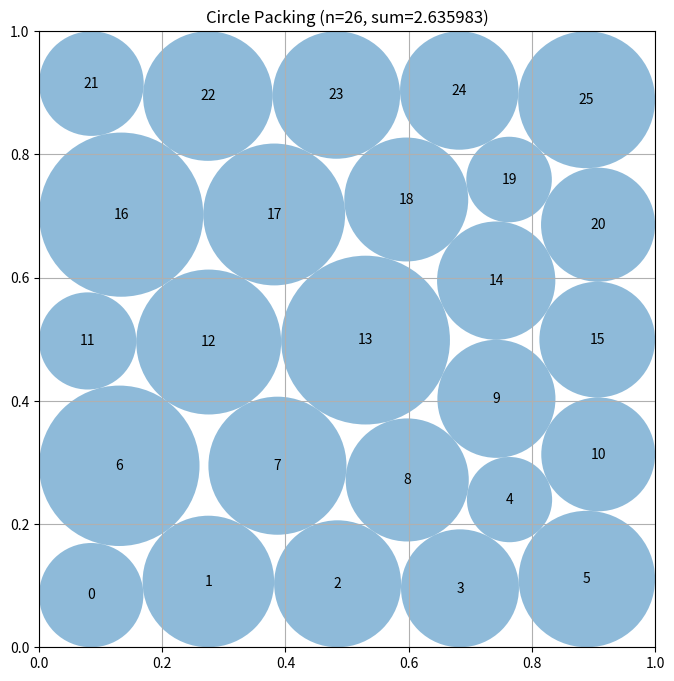

Write Python code to recreate this figure.
"""Joint constrained constructor-based circle packing for n=26 circles."""
import numpy as np
from scipy.optimize import minimize, linprog


def compute_max_radii(centers):
    n = centers.shape[0]
    radii = np.min(np.column_stack((
        centers[:, 0], centers[:, 1], 1.0 - centers[:, 0], 1.0 - centers[:, 1]
    )), axis=1)
    for i in range(n):
        d = centers - centers[i]
        ds = np.sqrt(np.sum(d * d, axis=1))
        ds[i] = np.inf
        radii[i] = min(radii[i], 0.5 * np.min(ds))
    return radii


def _incumbent_centers():
    rows = []
    rows.extend([(x, 0.16) for x in ((i + 0.5) / 6.0 for i in range(6))])
    rows.extend([(x, 0.34) for x in (0.10, 0.30, 0.50, 0.70, 0.90)])
    rows.extend([(x, 0.52) for x in (0.08, 0.28, 0.48, 0.68, 0.88)])
    rows.extend([(x, 0.70) for x in (0.10, 0.30, 0.50, 0.70, 0.90)])
    rows.extend([(x, 0.88) for x in (0.08, 0.28, 0.48, 0.68, 0.88)])
    return np.asarray(rows, dtype=float)


def _constraint_values(z, pairs):
    c = z[:52].reshape(26, 2)
    r = z[52:]
    boundary = np.concatenate((
        c[:, 0] - r, c[:, 1] - r,
        1.0 - c[:, 0] - r, 1.0 - c[:, 1] - r
    ))
    i, j = pairs[:, 0], pairs[:, 1]
    d = c[i] - c[j]
    pair = np.sum(d * d, axis=1) - (r[i] + r[j]) ** 2
    return np.concatenate((boundary, pair))


def _constraint_jacobian(z, pairs):
    c = z[:52].reshape(26, 2)
    r = z[52:]
    m = len(pairs)
    jac = np.zeros((104 + m, 78), dtype=float)
    q = np.arange(26)

    jac[q, 2 * q] = 1.0
    jac[q, 52 + q] = -1.0
    jac[26 + q, 2 * q + 1] = 1.0
    jac[26 + q, 52 + q] = -1.0
    jac[52 + q, 2 * q] = -1.0
    jac[52 + q, 52 + q] = -1.0
    jac[78 + q, 2 * q + 1] = -1.0
    jac[78 + q, 52 + q] = -1.0

    for k, (i, j) in enumerate(pairs):
        row = 104 + k
        dx = c[i] - c[j]
        s = r[i] + r[j]
        jac[row, 2 * i:2 * i + 2] = 2.0 * dx
        jac[row, 2 * j:2 * j + 2] = -2.0 * dx
        jac[row, 52 + i] = -2.0 * s
        jac[row, 52 + j] = -2.0 * s
    return jac


def _strictly_valid(centers, radii):
    if centers.shape != (26, 2) or radii.shape != (26,):
        return False
    if not np.all(np.isfinite(centers)) or not np.all(np.isfinite(radii)):
        return False
    if np.min(radii) < 0.0:
        return False
    if np.min(centers - radii[:, None]) < -1e-8:
        return False
    if np.min(1.0 - centers - radii[:, None]) < -1e-8:
        return False
    for i in range(26):
        for j in range(i):
            if np.linalg.norm(centers[i] - centers[j]) < radii[i] + radii[j] - 1e-8:
                return False
    return True


def _optimal_radii_for_centers(centers, margin=5e-9):
    n = 26
    pairs = [(i, j) for i in range(n) for j in range(i)]
    upper = np.minimum.reduce((
        centers[:, 0] - margin, centers[:, 1] - margin,
        1.0 - centers[:, 0] - margin, 1.0 - centers[:, 1] - margin
    ))
    if np.min(upper) < 0.0:
        return None

    a_ub = []
    b_ub = []
    for i in range(n):
        row = np.zeros(n)
        row[i] = 1.0
        a_ub.append(row)
        b_ub.append(upper[i])
    for i, j in pairs:
        d = float(np.linalg.norm(centers[i] - centers[j])) - margin
        if d < 0.0:
            return None
        row = np.zeros(n)
        row[i] = row[j] = 1.0
        a_ub.append(row)
        b_ub.append(d)

    ans = linprog(
        -np.ones(n), A_ub=np.asarray(a_ub), b_ub=np.asarray(b_ub),
        bounds=[(0.0, 0.5)] * n, method="highs"
    )
    return np.maximum(ans.x, 0.0) if ans.success else None


def _sheared_seeds(base):
    """Small deterministic defect-window modes, including the original seed."""
    seeds = [base.copy()]
    row = np.repeat(np.arange(5), (6, 5, 5, 5, 5))
    col = np.concatenate((
        np.arange(6), np.arange(5), np.arange(5), np.arange(5), np.arange(5)
    ))
    for sign in (-1.0, 1.0):
        s = base.copy()
        middle = (row >= 1) & (row <= 3)
        s[middle, 0] += sign * 0.010 * np.sin(0.9 * col[middle] + 0.7 * row[middle])
        s[middle, 1] += sign * 0.007 * np.cos(1.1 * col[middle] - 0.5 * row[middle])
        seeds.append(s)
    s = base.copy()
    middle = (row == 2)
    s[middle, 0] += np.array((-0.012, 0.008, 0.016, -0.008, 0.012))
    s[middle, 1] += np.array((0.006, -0.008, 0.007, -0.008, 0.006))
    seeds.append(s)
    return seeds


def construct_packing():
    base = _incumbent_centers()
    pairs = np.asarray([(i, j) for i in range(26) for j in range(i)], dtype=int)
    constraint = {
        "type": "ineq",
        "fun": lambda z: _constraint_values(z, pairs),
        "jac": lambda z: _constraint_jacobian(z, pairs),
    }
    objjac = np.concatenate((np.zeros(52), -np.ones(26)))
    bounds = [(1e-6, 1.0 - 1e-6)] * 52 + [(1e-8, 0.5)] * 26

    best_c = base.copy()
    best_r = _optimal_radii_for_centers(best_c)
    if best_r is None:
        best_r = compute_max_radii(best_c)
    best_value = float(np.sum(best_r))

    outer = list(range(5)) + list(range(21, 26))
    for seed in _sheared_seeds(base):
        z0 = np.concatenate((seed.ravel(), 0.97 * compute_max_radii(seed)))
        restricted = list(bounds)
        for i in outer:
            restricted[2 * i] = (seed[i, 0], seed[i, 0])
            restricted[2 * i + 1] = (seed[i, 1], seed[i, 1])

        first = minimize(
            lambda z: -np.sum(z[52:]), z0, jac=lambda z: objjac,
            bounds=restricted, constraints=constraint, method="SLSQP",
            options={"maxiter": 360, "ftol": 1e-11, "disp": False}
        )
        final = minimize(
            lambda z: -np.sum(z[52:]), first.x, jac=lambda z: objjac,
            bounds=bounds, constraints=constraint, method="SLSQP",
            options={"maxiter": 160, "ftol": 1e-11, "disp": False}
        )
        c = final.x[:52].reshape(26, 2)
        r = _optimal_radii_for_centers(c)
        if r is not None and _strictly_valid(c, r):
            value = float(np.sum(r))
            if value > best_value:
                best_c, best_r, best_value = c.copy(), r.copy(), value

    return best_c, best_r, float(np.sum(best_r))


def run_packing():
    centers, radii, sum_radii = construct_packing()
    return centers, radii, sum_radii


def visualize(centers, radii):
    import matplotlib.pyplot as plt
    from matplotlib.patches import Circle
    fig, ax = plt.subplots(figsize=(8, 8))
    ax.set_xlim(0, 1)
    ax.set_ylim(0, 1)
    ax.set_aspect("equal")
    ax.grid(True)
    for i, (center, radius) in enumerate(zip(centers, radii)):
        ax.add_patch(Circle(center, radius, alpha=0.5))
        ax.text(center[0], center[1], str(i), ha="center", va="center")
    plt.title(f"Circle Packing (n={len(centers)}, sum={sum(radii):.6f})")
    plt.show()


if __name__ == "__main__":
    centers, radii, sum_radii = run_packing()
    print(f"Sum of radii: {sum_radii}")
    visualize(centers, radii)
